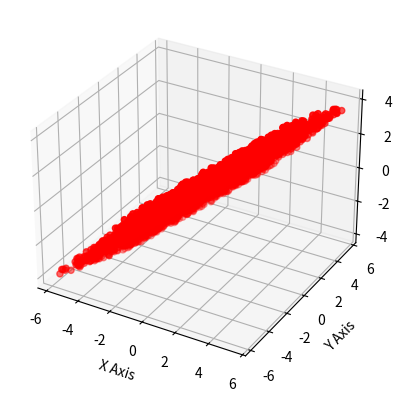

The matplotlib source for this figure:
import numpy as np
import matplotlib.pyplot as plt

# column space
c1 = np.array([1,2,0],dtype='float32')
c2 = np.array([2,1,2],dtype='float32')
c3 = c1+c2 #np.array([0,0,0],dtype='float32')
#c3 = np.array([-1,3,1],dtype='float32')

#c1 = np.array([5,2,4],dtype='float32')
#c2 = np.array([3,1,1],dtype='float32')
#c3 = np.array([8,3,5],dtype='float32')

#c1 = np.array([1,0,0],dtype='float32')
#c2 = np.array([0,1,0],dtype='float32')
#c3 = np.array([0,0,1],dtype='float32')

# normalize vectors
#c1 /= np.linalg.norm(c1)
#c2 /= np.linalg.norm(c2)
#c3 /= np.linalg.norm(c3)

# sample points
N = 4000
x = np.random.random((N,3))*2.0 - 1.0
coords = np.zeros((N,3),dtype='float32')
coords[:,0] = x[:,0]*c1[0] + x[:,1]*c2[0] + x[:,2]*c3[0]
coords[:,1] = x[:,0]*c1[1] + x[:,1]*c2[1] + x[:,2]*c3[1]
coords[:,2] = x[:,0]*c1[2] + x[:,1]*c2[2] + x[:,2]*c3[2]

# Create a figure
fig = plt.figure()

# Create a 3D axis object
ax = fig.add_subplot(111, projection='3d')

# Create the scatter plot
ax.scatter(coords[:,0], coords[:,1], coords[:,2], c='r', marker='o')

# Set labels for axes
ax.set_xlabel('X Axis')
ax.set_ylabel('Y Axis')
ax.set_zlabel('Z Axis')

# Display the plot
plt.show()
